Run: headless pygame with SDL's dummy video driver; simulated clock (each Clock.tick advances the game by its frame time, no real sleeping); random seed 0; keys injected as events and as key.get_pressed() state; no mouse input.
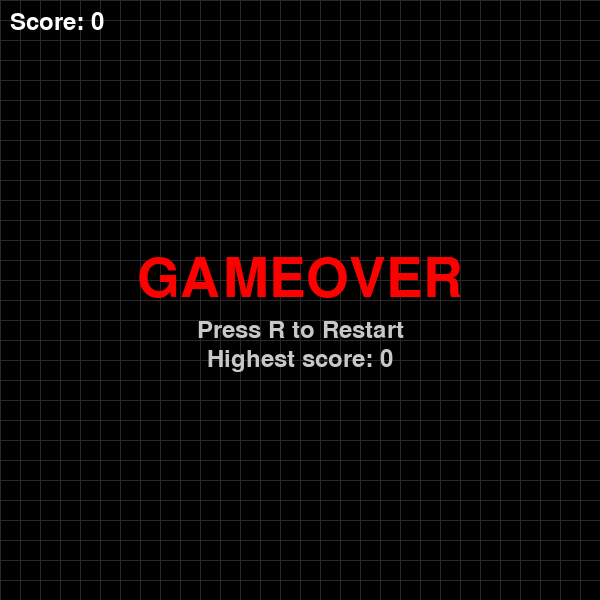
Frame 1 of 4 · flips 1–60 · no input
Frame 2 of 4 · flips 61–180 · tapped SPACE, RETURN · held RIGHT (→), D · screen unchanged from frame 1, image omitted
Frame 3 of 4 · flips 181–300 · held DOWN (↓), S · screen unchanged from frame 2, image omitted
Frame 4 of 4 · flips 301–420 · held LEFT (←), A, UP (↑), W · screen unchanged from frame 3, image omitted

The pygame program that drew these frames:

import pygame
import sys
import random

#Game area
WIDTH = 600
HEIGHT = 600
GRID_SIZE = 20
SPEED = 10

#Colour
BLACK = (0,0,0)
GREEN = (0,255,0)
DARK_GREY = (40,40,40)

#Make a score record
score_list = []

#Build a class
class Snake():
    def __init__(self):
        #Coordinate
        self.body = [
            (WIDTH // 2, HEIGHT // 2),
            (WIDTH // 2 - GRID_SIZE, HEIGHT // 2),
            (WIDTH // 2 - GRID_SIZE * 2, HEIGHT // 2)
        ]
        #The default direction is to move to the right
        self.dx = GRID_SIZE
        self.dy = 0
        self.alive = True

    #control the direction (UP, DOWN, LEFT, RIGHT)
    def change_direction(self, direction):
        if direction == "UP" and self.dy == 0:
            self.dx = 0
            self.dy = -GRID_SIZE
        elif direction == "DOWN" and self.dy == 0:
            self.dx = 0
            self.dy = GRID_SIZE
        elif direction == "LEFT" and self.dx == 0:
            self.dx = -GRID_SIZE
            self.dy = 0
        elif direction == "RIGHT" and self.dx == 0:
            self.dx = GRID_SIZE
            self.dy = 0

    #start to move snake
    def move(self, food_pos):
        #original coordinate and add the variable for each coordinate of x and y
        head_x, head_y = self.body[0]
        new_head = (head_x + self.dx, head_y + self.dy)
        #wall collision detect
        if new_head[0] < 0 or new_head[0] >= WIDTH or new_head[1] < 0 or new_head[1] >= HEIGHT:
            self.alive = False
            return False
        #eat food
        if new_head == food_pos:
            self.body.insert(0, new_head)
            return True
        else:
            self.body.insert(0, new_head)
            self.body.pop()
            return False
            
    #start draw the snake in the screen
    def draw(self, screen):
        for segment in self.body:
            pygame.draw.rect(screen, GREEN, (segment[0], segment[1], GRID_SIZE, GRID_SIZE))

    #after gameover, the game will reset
    def reset(self):
        self.body = [
            (WIDTH // 2, HEIGHT // 2),
            (WIDTH // 2 - GRID_SIZE, HEIGHT // 2),
            (WIDTH // 2 - GRID_SIZE * 2, HEIGHT // 2)
        ]

        self.dx = GRID_SIZE
        self.dy = 0
        self.alive = True


#A food class
class Food():
    def __init__(self):
        self.generate()

    #Generate food randomly
    def generate(self):
        self.x = random.randint(1, (WIDTH // GRID_SIZE) - 2) * GRID_SIZE
        self.y = random.randint(1, (HEIGHT // GRID_SIZE) - 2) * GRID_SIZE
        self.position = (self.x, self.y)

    #draw the food in the screen
    def draw(self, screen):
        pygame.draw.rect(screen, (255, 0, 0), (self.x, self.y, GRID_SIZE, GRID_SIZE))


pygame.init()
screen = pygame.display.set_mode((WIDTH, HEIGHT))
pygame.display.set_caption("MY SNAKE")
clock = pygame.time.Clock()
font = pygame.font.Font(None, 36)
game_over_font = pygame.font.Font(None, 80)
score_list_font = pygame.font.Font(None, 36)

my_snake = Snake()
food = Food()

#game main system
while True:
    for event in pygame.event.get():
        if event.type == pygame.QUIT:
            pygame.quit()
            sys.exit()

        #Detect the keyborad event
        if event.type == pygame.KEYDOWN:
            if event.key == pygame.K_r:
                    my_snake.reset()
                    food = Food()

            elif my_snake.alive:
                if event.key == pygame.K_UP:
                    my_snake.change_direction("UP")
                elif event.key == pygame.K_DOWN:
                    my_snake.change_direction("DOWN")
                elif event.key == pygame.K_LEFT:
                    my_snake.change_direction("LEFT")
                elif event.key == pygame.K_RIGHT:
                    my_snake.change_direction("RIGHT")

    if my_snake.alive:
        ate = my_snake.move(food.position)
        if ate:
            food = Food()

    #Make a grid
    screen.fill(BLACK)
    for x in range(0, WIDTH, GRID_SIZE):
        pygame.draw.line(screen, DARK_GREY, (x, 0), (x, HEIGHT))
    for y in range(0, HEIGHT, GRID_SIZE):
        pygame.draw.line(screen, DARK_GREY, (0, y), (WIDTH, y))
    
    #Make a "GAMEOVE", restart notice, and the highest score in the screen
    if my_snake.alive:
        food.draw(screen)
        my_snake.draw(screen)
    else:
        score_list.append(len(my_snake.body)-3)
        #Highest score
        score_list_text = score_list_font.render(f'Highest score: {max(score_list)}', True, (200, 200, 200))
        score_list_rect = score_list_text.get_rect(center = (WIDTH // 2, HEIGHT // 2 + 60))
        screen.blit(score_list_text, score_list_rect)
        #GAMEOVER
        game_over_text = game_over_font.render("GAMEOVER", True, (255, 0, 0))
        text_rect = game_over_text.get_rect(center = (WIDTH // 2, HEIGHT // 2 - 20))
        screen.blit(game_over_text, text_rect)
        #Restart notice
        hint_text = font.render("Press R to Restart", True, (200, 200, 200))
        hint_rect = hint_text.get_rect(center = (WIDTH // 2, HEIGHT // 2 + 30))
        screen.blit(hint_text, hint_rect)

    #The score during the game
    score_text = font.render(f'Score: {len(my_snake.body)-3}', True, (255, 255, 255))
    screen.blit(score_text, (10, 10))

    pygame.display.update()
    clock.tick(SPEED)
